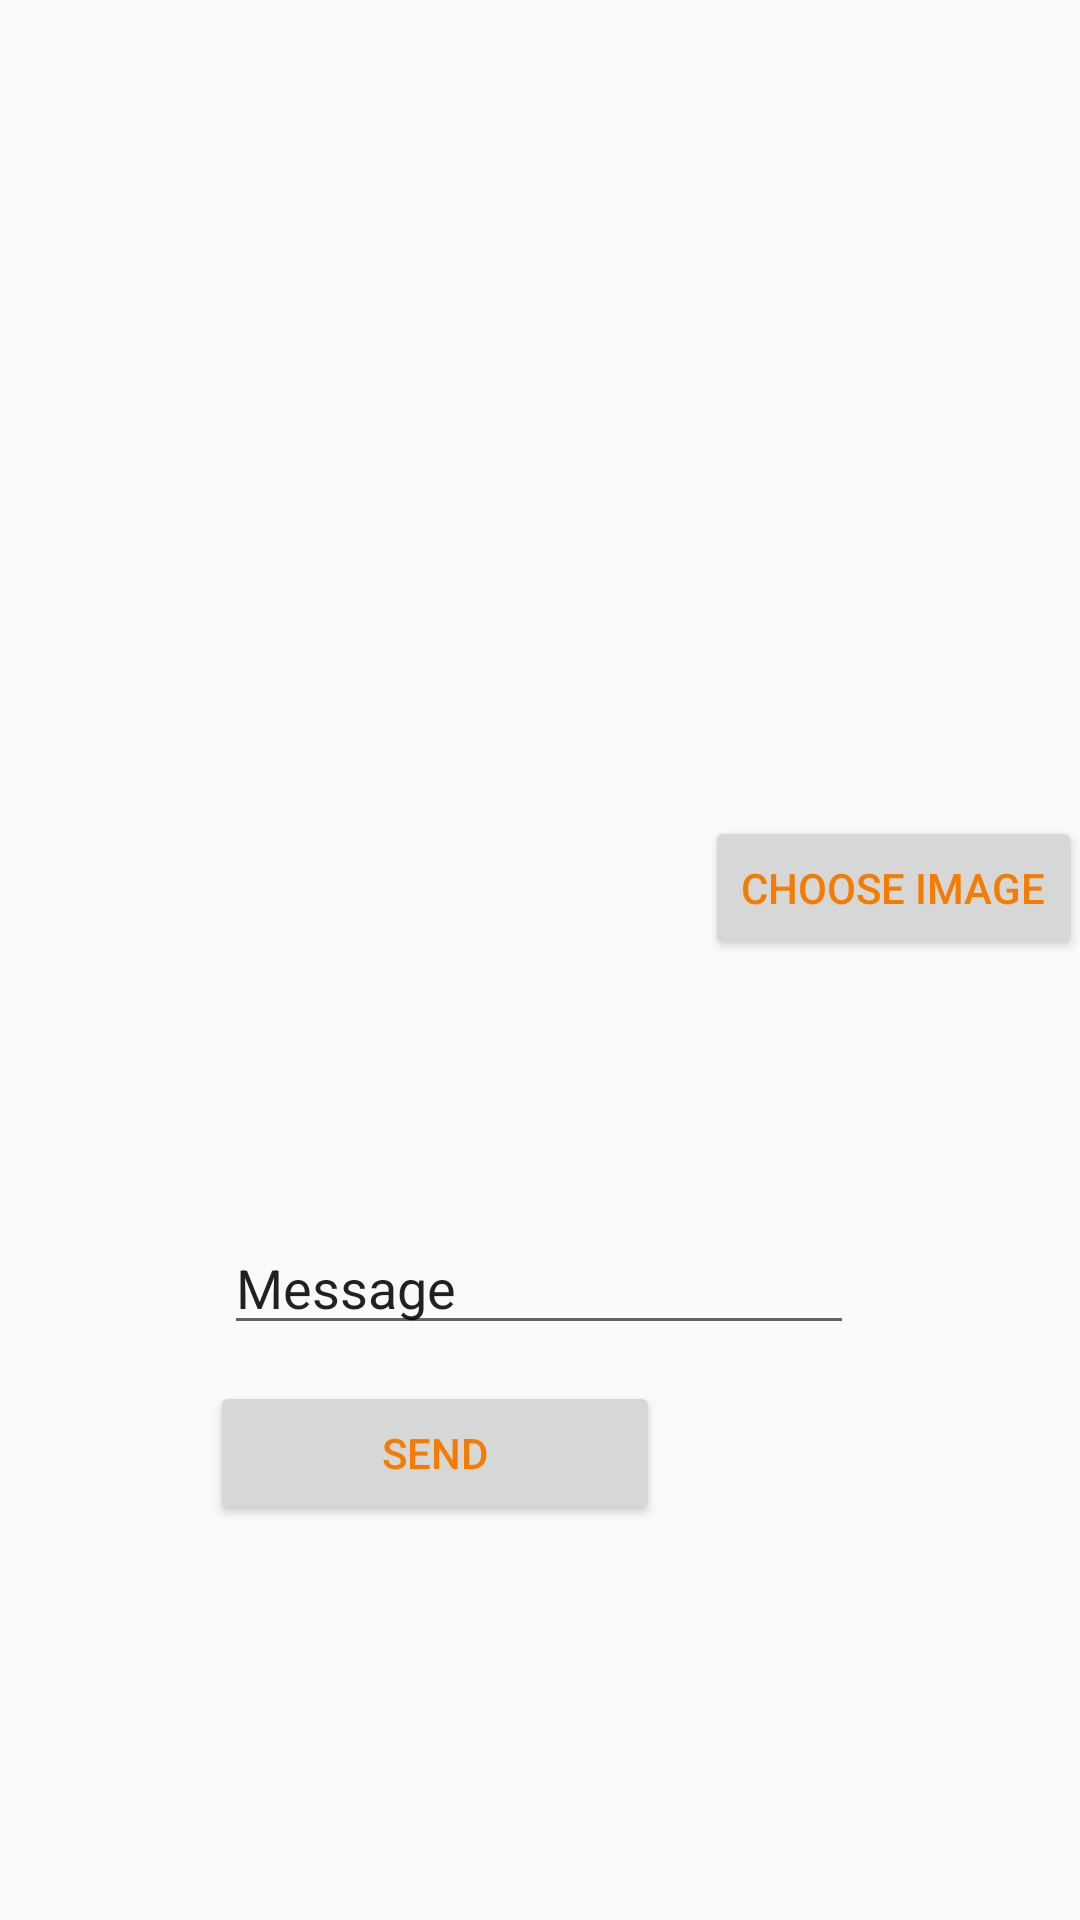

Layout XML and referenced resources for this Android screen:
<!-- AndroidManifest.xml: application theme MyStyle -->
<!-- res/layout/activity_create_snap.xml -->
<?xml version="1.0" encoding="utf-8"?>
<android.support.constraint.ConstraintLayout xmlns:android="http://schemas.android.com/apk/res/android"
    xmlns:app="http://schemas.android.com/apk/res-auto"
    xmlns:tools="http://schemas.android.com/tools"
    android:layout_width="match_parent"
    android:layout_height="match_parent"
    tools:context=".CreateSnap">

    <ImageView
        android:id="@+id/imageView"
        android:contentDescription="@string/selectedimage"
        android:layout_width="218dp"
        android:layout_height="190dp"
        android:layout_marginStart="116dp"
        android:layout_marginLeft="116dp"
        android:layout_marginTop="102dp"
        android:layout_marginEnd="140dp"
        android:layout_marginRight="140dp"
        android:layout_marginBottom="281dp"
        app:layout_constraintBottom_toBottomOf="parent"
        app:layout_constraintEnd_toEndOf="parent"
        app:layout_constraintHorizontal_bias="1.0"
        app:layout_constraintStart_toStartOf="parent"
        app:layout_constraintTop_toTopOf="parent"
        app:layout_constraintVertical_bias="1.0"
        tools:srcCompat="@tools:sample/avatars" />

    <Button
        android:id="@+id/btnChoose"
        android:textColor="@color/colorPrimaryDark"
        android:layout_width="wrap_content"
        android:layout_height="wrap_content"
        android:layout_marginStart="15dp"
        android:layout_marginLeft="15dp"
        android:layout_marginTop="143dp"
        android:layout_marginBottom="87dp"
        android:text="choose image"
        app:layout_constraintBottom_toTopOf="@+id/txtMessage"
        app:layout_constraintEnd_toEndOf="parent"
        app:layout_constraintHorizontal_bias="0.0"
        app:layout_constraintStart_toEndOf="@+id/imageView"
        app:layout_constraintTop_toTopOf="parent"
        app:layout_constraintVertical_bias="1.0" />

    <EditText
        android:id="@+id/txtMessage"
        android:layout_width="wrap_content"
        android:layout_height="wrap_content"
        android:layout_marginStart="84dp"
        android:layout_marginLeft="84dp"
        android:layout_marginTop="48dp"
        android:layout_marginEnd="85dp"
        android:layout_marginRight="85dp"
        android:ems="10"
        android:inputType="textPersonName"
        android:text="Message"
        app:layout_constraintEnd_toEndOf="parent"
        app:layout_constraintStart_toStartOf="parent"
        app:layout_constraintTop_toBottomOf="@+id/imageView" />

    <Button
        android:id="@+id/btnSend"
        android:layout_width="150dp"
        android:layout_height="wrap_content"
        android:layout_marginTop="12dp"
        android:layout_marginEnd="140dp"
        android:layout_marginRight="140dp"
        android:text="Send"
        android:textColor="@color/colorPrimaryDark"
        app:layout_constraintEnd_toEndOf="parent"
        app:layout_constraintTop_toBottomOf="@+id/txtMessage" />
</android.support.constraint.ConstraintLayout>
<!-- resources referenced by this layout -->
<resources>
  <color name="colorPrimaryDark">#F57C00</color>
  <string name="selectedimage">SelectedImage</string>
  <style name="MyStyle" parent="Theme.AppCompat.Light.DarkActionBar">
          
          <item name="colorPrimary">@color/colorPrimary</item>
          <item name="colorPrimaryDark">@color/colorPrimaryDark</item>
          <item name="colorAccent">@color/colorAccent</item>
      </style>
  <color name="colorPrimary">#FFE0B2</color>
  <color name="colorAccent">#757585</color>
</resources>
